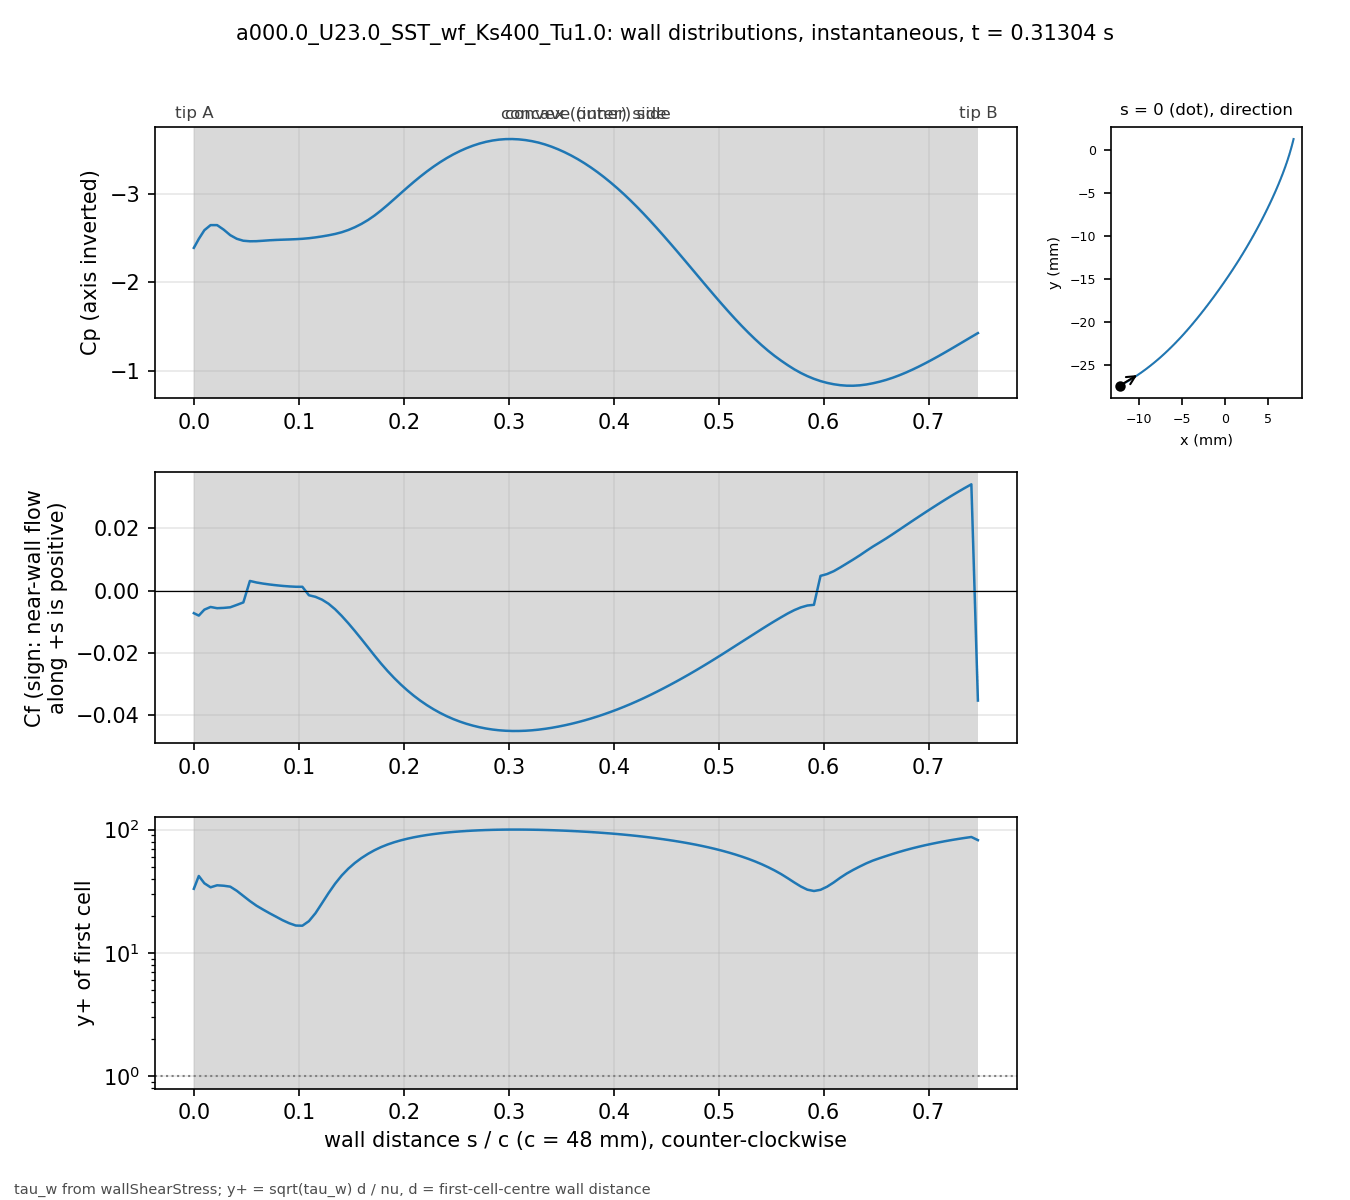

The data file committed next to this chart (first rows):
# a000.0_U23.0_SST_wf_Ks400_Tu1.0 t=0.31…, p_inf=0; Cf signed by near-wall flow dir…
patch, s_over_c, x_m, y_m, Cp, Cf, yplus, d_first_m
blade, 0.000000, -0.01227, -0.02739, -2.388, -0.007229, 33.14, 0.0003633
blade, 0.004708, -0.01207, -0.02729, -2.489, -0.008004, 42.11, 0.0004387
blade, 0.01001, -0.01185, -0.02716, -2.587, -0.00609, 36.73, 0.0004388
blade, 0.01593, -0.0116, -0.02702, -2.645, -0.005237, 34.08, 0.000439
blade, 0.02215, -0.01134, -0.02687, -2.645, -0.005627, 35.38, 0.0004396
blade, 0.0284, -0.01108, -0.02672, -2.594, -0.005532, 35.1, 0.0004399
blade, 0.03464, -0.01083, -0.02656, -2.531, -0.005343, 34.5, 0.00044
blade, 0.04089, -0.01058, -0.0264, -2.49, -0.004575, 31.93, 0.00044
blade, 0.04714, -0.01033, -0.02624, -2.468, -0.003776, 29.01, 0.00044
blade, 0.05339, -0.01008, -0.02607, -2.462, 0.003119, 26.36, 0.00044
blade, 0.05964, -0.00983, -0.0259, -2.463, 0.002625, 24.18, 0.00044
blade, 0.06588, -0.009586, -0.02573, -2.468, 0.002272, 22.5, 0.00044
blade, 0.07213, -0.009343, -0.02555, -2.473, 0.001978, 20.99, 0.00044
blade, 0.07838, -0.009103, -0.02537, -2.477, 0.001736, 19.67, 0.00044
blade, 0.08463, -0.008865, -0.02519, -2.48, 0.001522, 18.41, 0.00044
blade, 0.09088, -0.00863, -0.025, -2.483, 0.001362, 17.42, 0.00044
blade, 0.09712, -0.008396, -0.02481, -2.486, 0.00125, 16.69, 0.00044
blade, 0.1034, -0.008164, -0.02462, -2.49, 0.001242, 16.63, 0.00044
blade, 0.1096, -0.007935, -0.02443, -2.497, -0.001473, 18.11, 0.00044
blade, 0.1159, -0.007708, -0.02423, -2.506, -0.001982, 21.02, 0.00044
blade, 0.1221, -0.007482, -0.02404, -2.517, -0.002885, 25.35, 0.00044
blade, 0.1284, -0.007259, -0.02384, -2.53, -0.004212, 30.64, 0.00044
blade, 0.1346, -0.007038, -0.02363, -2.545, -0.005982, 36.51, 0.00044
blade, 0.1409, -0.006819, -0.02343, -2.564, -0.008106, 42.5, 0.00044
blade, 0.1471, -0.006602, -0.02322, -2.59, -0.01044, 48.23, 0.00044
blade, 0.1534, -0.006387, -0.02301, -2.621, -0.01293, 53.68, 0.00044
blade, 0.1596, -0.006173, -0.0228, -2.658, -0.01552, 58.81, 0.00044
blade, 0.1659, -0.005962, -0.02259, -2.702, -0.01817, 63.62, 0.00044
blade, 0.1721, -0.005752, -0.02237, -2.753, -0.02084, 68.13, 0.00044
blade, 0.1784, -0.005545, -0.02216, -2.811, -0.0234, 72.21, 0.00044
blade, 0.1846, -0.005339, -0.02194, -2.873, -0.02581, 75.83, 0.00044
blade, 0.1908, -0.005135, -0.02172, -2.938, -0.02804, 79.03, 0.00044
blade, 0.1971, -0.004932, -0.0215, -3.005, -0.0301, 81.89, 0.00044
blade, 0.2033, -0.004732, -0.02128, -3.07, -0.032, 84.43, 0.00044
blade, 0.2096, -0.004532, -0.02105, -3.134, -0.03374, 86.7, 0.00044
blade, 0.2158, -0.004335, -0.02083, -3.195, -0.03532, 88.72, 0.00044
blade, 0.2221, -0.004139, -0.0206, -3.252, -0.03676, 90.51, 0.00044
blade, 0.2283, -0.003944, -0.02037, -3.306, -0.03806, 92.09, 0.00044
blade, 0.2346, -0.003751, -0.02014, -3.356, -0.03923, 93.5, 0.00044
blade, 0.2408, -0.00356, -0.01991, -3.402, -0.04028, 94.73, 0.00044
blade, 0.2471, -0.003369, -0.01968, -3.444, -0.0412, 95.81, 0.00044
blade, 0.2533, -0.00318, -0.01945, -3.481, -0.04201, 96.75, 0.00044
blade, 0.2596, -0.002992, -0.01921, -3.514, -0.04272, 97.56, 0.00044
blade, 0.2658, -0.002805, -0.01898, -3.543, -0.04332, 98.24, 0.00044
blade, 0.2721, -0.002619, -0.01874, -3.567, -0.04383, 98.82, 0.00044
blade, 0.2783, -0.002435, -0.01851, -3.586, -0.04425, 99.29, 0.00044
blade, 0.2846, -0.002251, -0.01827, -3.601, -0.04457, 99.66, 0.00044
blade, 0.2908, -0.002069, -0.01803, -3.611, -0.04481, 99.92, 0.00044
blade, 0.2971, -0.001888, -0.01779, -3.617, -0.04496, 100.1, 0.00044
blade, 0.3033, -0.001707, -0.01755, -3.618, -0.04504, 100.2, 0.00044
blade, 0.3096, -0.001528, -0.01731, -3.614, -0.04503, 100.2, 0.00044
blade, 0.3158, -0.00135, -0.01707, -3.606, -0.04496, 100.1, 0.00044
blade, 0.3221, -0.001173, -0.01683, -3.594, -0.04482, 99.93, 0.00044
blade, 0.3283, -0.0009966, -0.01659, -3.578, -0.04461, 99.7, 0.00044
blade, 0.3346, -0.0008214, -0.01634, -3.557, -0.04434, 99.4, 0.00044
blade, 0.3408, -0.0006472, -0.0161, -3.531, -0.04402, 99.03, 0.00044
blade, 0.3471, -0.000474, -0.01585, -3.502, -0.04364, 98.61, 0.00044
blade, 0.3533, -0.0003018, -0.01561, -3.468, -0.04321, 98.12, 0.00044
blade, 0.3595, -0.0001305, -0.01536, -3.431, -0.04274, 97.58, 0.00044
... 62 more rows
